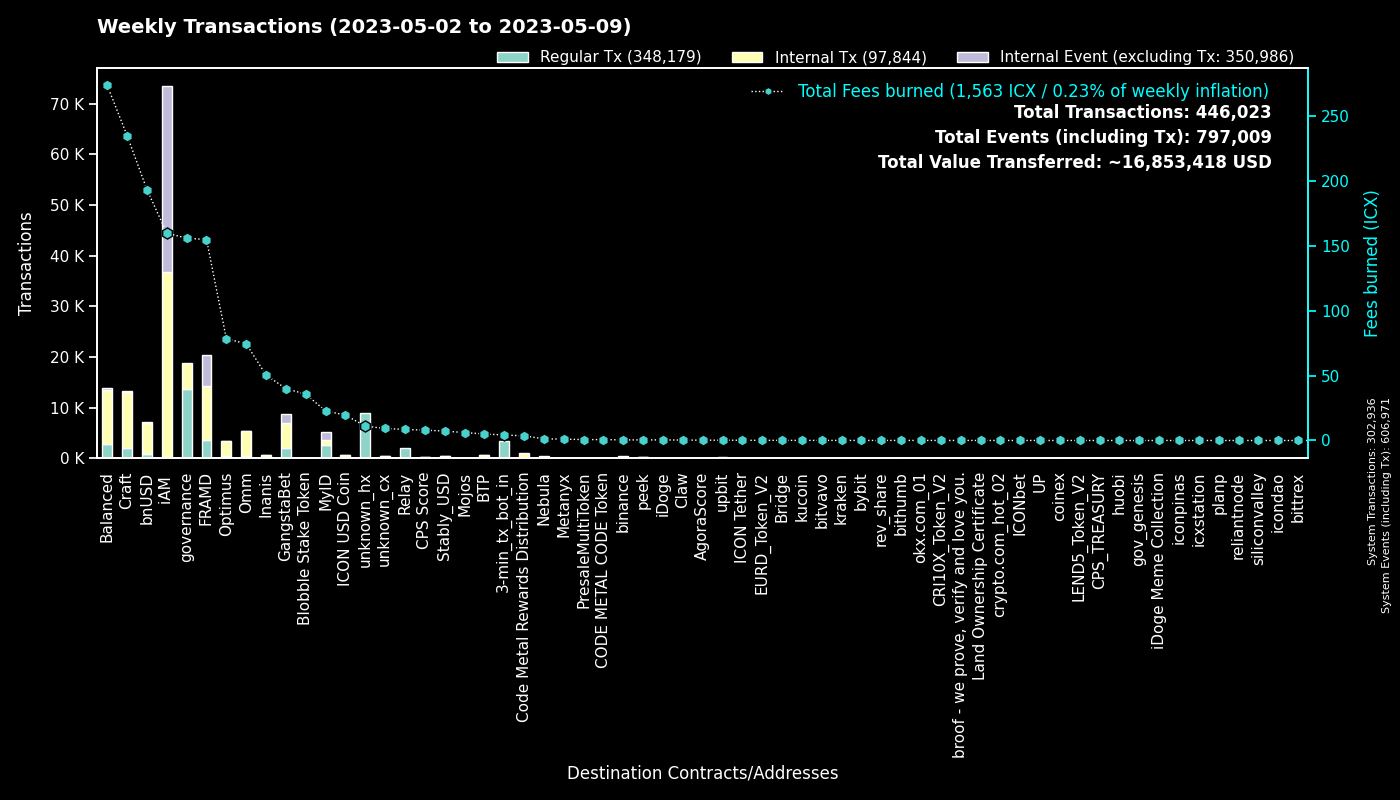

The table this chart was drawn from, first rows:
to, Regular Tx, Fees burned, to_def, Internal Tx, Internal Event (excluding Tx), group
0, 302859, 0.0, System, 77, 304035, System
cx00000000000000000000000000000000000000…, 13651, 155.9, governance, 5130, 0, governance
cx2aa9b28a657e3121b75d3d4fe65e569398645d…, 3449, 93.32, FRAMD Token, 4762, 380, FRAMD
hx11de4e28be4845de3ea392fd8d758655bf766c…, 3372, 4.215, 3-min_tx_bot_in, 0, 0, 3-min_tx_bot_in
cxca5faa5a71d986a2e84dd7e6f5ff791d29901e…, 2089, 8.511, Relay_4, 0, 0, Relay
cx9e3cadcc1a4be3323ea23371b84575abb32703…, 1471, 3.022, MyID_1, 0, 1475, MyID
cxe5c2c460364acc5f8c1d5ca925930043d8d9c9…, 1398, 6.565, GangstaBet Crown, 1468, 0, GangstaBet
hxeeaad0c69c47914a19b83df7e5017b93a43fca…, 1397, 1.746, unknown_hx, 0, 0, unknown_hx
cx7ecb16e4c143b95e01d05933c17cb986cfe618…, 1003, 109.1, CraftRewards, 5426, 60, Craft
cx66d4d90f5f113eba575bf793570135f9b10cec…, 978, 28.55, balanced_loans, 888, 69, Balanced
cx88fd7df7ddff82f7cc735c871dc519838cb235…, 798, 193.3, bnUSD, 6214, 103, bnUSD
cx694e8c9f1a05c8c3719f30d46b97697960e428…, 679, 6.387, MyID_2, 679, 0, MyID
cx2e6d0fc0eca04965d06038c8406093337f085f…, 463, 81.19, Craft, 3200, 60, Craft
cx2609b924e33ef00b648a409245c7ea394c4678…, 459, 58.88, balanced_sicx, 2190, 53, Balanced
cxba62bb61baf8dd8b6a04633fe33806547785a0…, 432, 13.34, MyID_3, 430, 0, MyID
cxa0af3165c08318e988cb30993b3048335b94af…, 381, 17.7, balanced_dex, 1173, 0, Balanced
cx9c4698411c6d9a780f605685153431dcda0460…, 372, 23.94, Auction, 1933, 5, Craft
hxb568381d35d3e7a6383200e8a0d30310af20b9…, 346, 0.4325, binance_hot, 0, 0, binance
cx14002628a4599380f391f708843044bc93dce2…, 294, 158.8, iAM Div, 36502, 36607, iAM
hxb2909c4ff4a720978d1b64b851c3d083d8f21c…, 250, 0.3125, unknown_hx, 0, 0, unknown_hx
cx10d59e8103ab44635190bd4139dbfd682fa2d0…, 229, 11.43, balanced_rewards, 806, 0, Balanced
cx2dc662031f3d62bcdba4f63e9bf827767c8475…, 227, 3.483, GangstaBet Skill, 1570, 1620, GangstaBet
cxf61cd5a45dc9f91c15aa65831a30a90d59a096…, 209, 31.07, balanced_baln, 1305, 121, Balanced
cx21e94c08c03daee80c25d8ee3ea22a20786ec2…, 190, 47.82, Balanced Router, 2012, 134, Balanced
cxaa99a164586883eed0322d62a31946dfa9491f…, 186, 11.81, optimus_rewards, 563, 13, Optimus
cx30f18d26f45d990112a4cd4825c0b79af73aac…, 181, 61.5, Yetis, 5879, 5755, FRAMD
cxcc711062b732ed14954008da8a5b5193b4d486…, 174, 0.3219, peek_1, 0, 0, peek
cxcb455f26a2c01c686fa7f30e1e3661642dd53c…, 163, 39.07, omm_lending, 3487, 0, Omm
cx2d86ce51600803e187ce769129d1f6442bcefb…, 161, 20.19, CraftStaked, 234, 0, Craft
hx49b1556654e51f52d59a8222b4737ee7dccc6d…, 155, 0.1938, upbit_cold_02, 0, 0, upbit
cx85954d0dae92b63bf5cba03a59ca4ffe687bad…, 143, 0.9495, NebulaMultiToken, 168, 0, Nebula
cx203d9cd2a669be67177e997b8948ce2c35caff…, 140, 27.06, balanced_dividends, 1668, 44, Balanced
cx8683d50b9f53275081e13b64fba9d6a56b7c57…, 135, 0.4355, gangstabet_trade, 107, 0, GangstaBet
cx44250a12074799e26fdeee75648ae47e2cc842…, 121, 45.15, balanced_governance, 2, 0, Balanced
cx334db6519871cb2bfd154cec0905ced4ea142d…, 115, 0.4102, unknown_cx, 0, 0, unknown_cx
cx7b1843b7ef5368a080ccf59c0a9d1bdec474f9…, 109, 5.037, optimus_dividends, 1075, 0, Optimus
cxe971c0a92c58db502e4a224efc6ba311eb1c17…, 104, 47.23, Inanis Treasury, 381, 38, Inanis
cx1a29259a59f463a67bb2ef84398b30ca56b583…, 97, 22.41, omm_token, 816, 63, Omm
cx9f4ab72f854d3ccdc59aa6f2c3e2215dd62e87…, 81, 7.983, CPS Score, 94, 6, CPS Score
cx6139a27c15f1653471ffba0b4b88dc15de7e32…, 81, 19.64, gangstabet_token, 1093, 49, GangstaBet
cx28497aef34ec44ad2be9249daddfbe34b54f30…, 80, 1.026, Balanced Bribe, 80, 0, Balanced
cx28b2ec885b50c8a93da752f2d0467a67127a70…, 78, 9.358, CROWN, 569, 17, GangstaBet
cxae3034235540b924dfcc1b45836c293dcc82bf…, 71, 19.58, ICON USD Coin, 664, 4, ICON USD Coin
cx785d504f44b5d2c8dac04c5a1ecd75f18ee57d…, 69, 6.561, Finance Token, 293, 6, Optimus
cxbb2871f468a3008f80b08fdde5b8b951583acf…, 67, 7.25, Stably_USD, 388, 1, Stably_USD
hxbb984f278abd66ae2155edbd91f8c87ce98411…, 67, 0.08375, kucoin, 0, 0, kucoin
hxa390d24fdcba68515b492ffc553192802706a1…, 66, 0.0825, bitvavo_hot, 0, 0, bitvavo
hx8532016fd9fbd1472f8db88d2d693561d47086…, 63, 0.07875, unknown_hx, 0, 0, unknown_hx
cx43e2eec79eb76293c298f2b17aec06097be606…, 59, 1.686, balanced_staking, 159, 1, Balanced
hx2d80a2205feef0920e080b9fb539ee3505ddaa…, 59, 0.07375, unknown_hx, 0, 0, unknown_hx
hx68646780e14ee9097085f7280ab137c3633b4b…, 57, 0.07125, kraken_hot, 0, 0, kraken
hx5f75e7ea5a055f6700716a2487b44261ed02dd…, 56, 0.07, unknown_hx, 0, 0, unknown_hx
cx82c8c091b41413423579445032281bca5ac14f…, 56, 0.2743, Craft, 56, 12, Craft
hx152701c66b31149091ff1caa4b7851346bab41…, 55, 0.06875, unknown_hx, 0, 0, unknown_hx
cx96f98f59f1dc144709fd294d4b906c74f5d709…, 54, 0.1196, EURD_Token_V2, 54, 0, EURD_Token_V2
cx5b5a03cb525a1845d0af3a872d525b18a810ac…, 53, 3.013, btp-0x38.bsc-BTCB, 272, 3, BTP
cxa478fc6218bb9896b2d6115b7f44388db9fa6e…, 47, 0.2569, AgoraScore, 1, 1, AgoraScore
hx133323c2e990994816b548a9e7eb080a5eac80…, 47, 0.05875, unknown_hx, 0, 0, unknown_hx
cx841f29ec6ce98b527d49a275e87d427627f1af…, 45, 5.213, OMM Delegation, 1, 1, Omm
hx6b91c8dea3114de74ecfa85908b875778c2b59…, 44, 0.055, bybit, 0, 0, bybit
... 1,951 more rows
